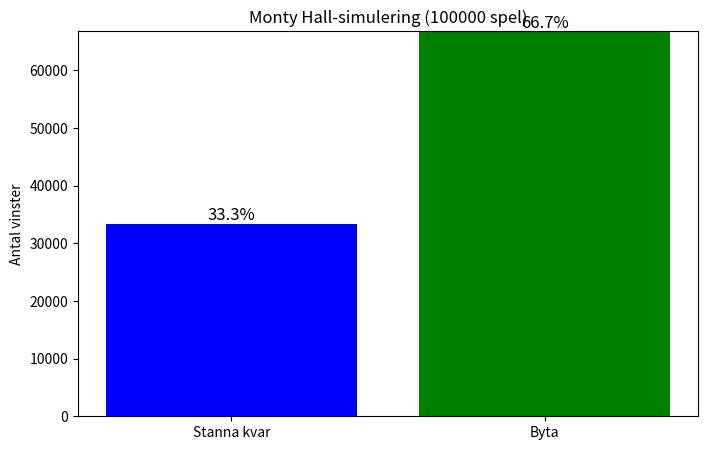

Write the Python code that produced this figure.
import random
import matplotlib.pyplot as plt

def monty_hall_simulation(num_trials):
    stay_wins = 0
    switch_wins = 0

    for _ in range(num_trials):
        car_position = random.randint(0, 2)
        player_choice = 0
        possible_doors = [i for i in range(3) if i != player_choice and i != car_position]
        door_opened_by_host = random.choice(possible_doors)
        remaining_door = [i for i in range(3) if i != player_choice and i != door_opened_by_host][0]

        if player_choice == car_position:
            stay_wins += 1
        if remaining_door == car_position:
            switch_wins += 1

    return stay_wins, switch_wins

# Kör simuleringen
num_trials = 100000
stay_wins, switch_wins = monty_hall_simulation(num_trials)

# Beräkna vinstprocent
stay_win_percentage = (stay_wins / num_trials) * 100
switch_win_percentage = (switch_wins / num_trials) * 100

# Skriv ut vinstprocent i terminalen
print(f"Vinstprocent – Stanna kvar: {stay_win_percentage:.1f}%, Byta: {switch_win_percentage:.1f}%")

# Rita stapeldiagram med procent
labels = ['Stanna kvar', 'Byta']
wins = [stay_wins, switch_wins]
percentages = [stay_win_percentage, switch_win_percentage]

plt.figure(figsize=(8, 5))
bars = plt.bar(labels, wins, color=['blue', 'green'])
plt.title(f'Monty Hall-simulering ({num_trials} spel)')
plt.ylabel('Antal vinster')

# Lägg till procentsatser ovanför staplarna
for bar, percentage in zip(bars, percentages):
    height = bar.get_height()
    plt.text(bar.get_x() + bar.get_width()/2, height + 10, f'{percentage:.1f}%', 
             ha='center', va='bottom', fontsize=12)

plt.ylim(0, max(wins) + 100)
plt.show()
